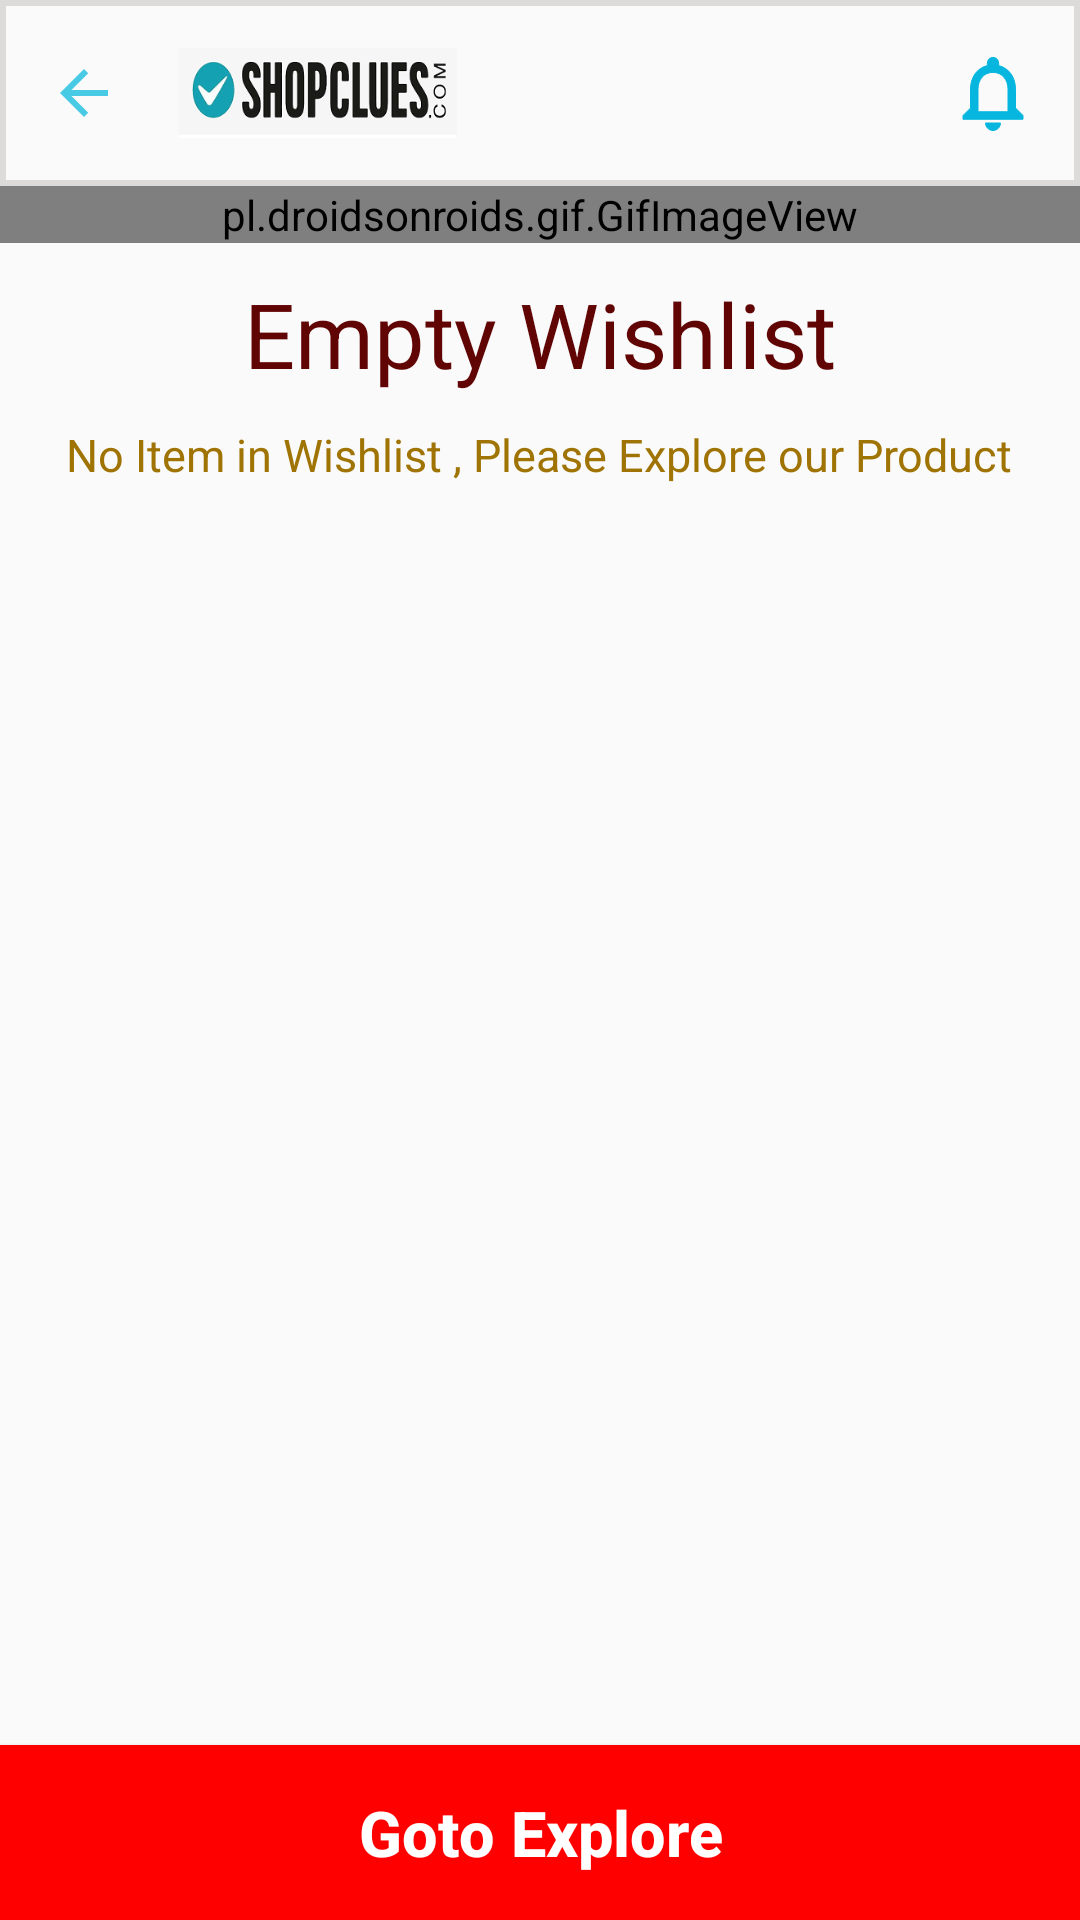

This screen was rendered from an Android layout file. Write that file and the resources it references.
<!-- AndroidManifest.xml: application theme Theme.ShopCluesShoppingApp -->
<!-- res/layout/activity_empty_wishlist.xml -->
<?xml version="1.0" encoding="utf-8"?>
<RelativeLayout xmlns:android="http://schemas.android.com/apk/res/android"
    xmlns:tools="http://schemas.android.com/tools"
    android:layout_width="match_parent"
    android:layout_height="match_parent"
    android:orientation="vertical"
    tools:context="com.janta.shopcluesshoppingapp.EmptyWishList">

    <LinearLayout
        android:id="@+id/emptyWishlistTopBar"
        android:layout_width="match_parent"
        android:layout_height="wrap_content"
        android:background="@drawable/actionbar"
        android:orientation="horizontal"
        android:padding="16dp">


        <ImageView
            android:id="@+id/emptyWishlistArrowBack"
            android:layout_width="wrap_content"
            android:layout_height="wrap_content"
            android:layout_gravity="center_vertical"
            android:src="@drawable/ic_baseline_arrow_back_24" />

        <ImageView
            android:id="@+id/emptyWishlist"
            android:layout_width="100dp"
            android:layout_height="30dp"
            android:layout_gravity="center_vertical"
            android:layout_marginStart="16dp"
            android:src="@drawable/main_logo" />

        <ImageView
            android:id="@+id/EmptyWishList_NotificationIcon"
            android:layout_width="50dp"
            android:layout_height="30dp"
            android:layout_marginLeft="150dp"
            android:src="@drawable/notification_icon" />


        <ImageView
            android:id="@+id/emptyWishlistCartIcon"
            android:layout_width="50dp"
            android:layout_height="30dp"
            android:layout_gravity="right"
            android:layout_marginRight="15dp"
            android:src="@drawable/cart_icon" />

    </LinearLayout>

    <LinearLayout
        android:layout_width="match_parent"
        android:layout_height="wrap_content"
        android:layout_below="@id/emptyWishlistTopBar"
        android:orientation="vertical">

        <pl.droidsonroids.gif.GifImageView
            android:layout_width="match_parent"
            android:layout_height="wrap_content"
            android:layout_gravity="center"
            android:src="@drawable/empty_bag" />

        <TextView
            android:layout_width="wrap_content"
            android:layout_height="wrap_content"
            android:layout_gravity="center_horizontal"
            android:layout_marginVertical="10dp"
            android:text="Empty Wishlist"
            android:textColor="#610404"
            android:textSize="30dp" />

        <TextView
            android:layout_width="wrap_content"
            android:layout_height="wrap_content"
            android:layout_gravity="center_horizontal"
            android:text="No Item in Wishlist , Please Explore our Product"
            android:textColor="#9F7404"
            android:textSize="15dp" />

    </LinearLayout>

    <Button
        android:id="@+id/GoToExploreBtn"
        android:layout_width="match_parent"
        android:layout_height="wrap_content"
        android:layout_alignParentBottom="true"
        android:background="#FF0000"
        android:gravity="center"
        android:padding="15dp"
        android:text="Goto Explore"
        android:textAllCaps="false"
        android:textColor="#FFFFFF"
        android:textSize="21dp"
        android:textStyle="bold" />
</RelativeLayout>
<!-- resources referenced by this layout -->
<resources>
  <!-- drawable actionbar (drawable) -->
  <?xml version="1.0" encoding="utf-8"?>
  <shape xmlns:android="http://schemas.android.com/apk/res/android"
      android:shape="rectangle">
      <stroke
          android:width="2dp"
          android:color="#DDDADA"/>
  
  
  
  </shape>
  <!-- drawable cart_icon (drawable) -->
  <vector xmlns:android="http://schemas.android.com/apk/res/android"
      android:width="24dp"
      android:height="24dp"
      android:tint="@color/cyan"
      android:viewportWidth="24"
      android:viewportHeight="24">
      <path
          android:fillColor="@android:color/white"
          android:pathData="M15.55,13c0.75,0 1.41,-0.41 1.75,-1.03l3.58,-6.49c0.37,-0.66 -0.11,-1.48 -0.87,-1.48L5.21,4l-0.94,-2L1,2v2h2l3.6,7.59 -1.35,2.44C4.52,15.37 5.48,17 7,17h12v-2L7,15l1.1,-2h7.45zM6.16,6h12.15l-2.76,5L8.53,11L6.16,6zM7,18c-1.1,0 -1.99,0.9 -1.99,2S5.9,22 7,22s2,-0.9 2,-2 -0.9,-2 -2,-2zM17,18c-1.1,0 -1.99,0.9 -1.99,2s0.89,2 1.99,2 2,-0.9 2,-2 -0.9,-2 -2,-2z" />
  </vector>
  <!-- drawable empty_bag: gif bitmap (drawable, 27926 bytes) -->
  <!-- drawable ic_baseline_arrow_back_24 (drawable) -->
  <vector android:height="24dp" android:tint="#48CAE4"
      android:viewportHeight="24" android:viewportWidth="24"
      android:width="24dp" xmlns:android="http://schemas.android.com/apk/res/android">
      <path android:fillColor="@android:color/white" android:pathData="M20,11H7.83l5.59,-5.59L12,4l-8,8 8,8 1.41,-1.41L7.83,13H20v-2z"/>
  </vector>
  <!-- drawable main_logo: jpg bitmap (drawable, 6971 bytes) -->
  <!-- drawable notification_icon (drawable) -->
  <vector xmlns:android="http://schemas.android.com/apk/res/android"
      android:width="40dp"
      android:height="40dp"
      android:tint="#07B6DF"
      android:viewportWidth="24"
      android:viewportHeight="24">
  
      <path
          android:fillColor="@android:color/white"
          android:pathData="M12,22c1.1,0 2,-0.9 2,-2h-4c0,1.1 0.9,2 2,2zM18,16v-5c0,-3.07 -1.63,-5.64 -4.5,-6.32L13.5,4c0,-0.83 -0.67,-1.5 -1.5,-1.5s-1.5,0.67 -1.5,1.5v0.68C7.64,5.36 6,7.92 6,11v5l-2,2v1h16v-1l-2,-2zM16,17L8,17v-6c0,-2.48 1.51,-4.5 4,-4.5s4,2.02 4,4.5v6z"
          android:strokeColor="#07B6DF" />
  </vector>
  <style name="Theme.ShopCluesShoppingApp" parent="Theme.AppCompat.Light.NoActionBar">
          
          <item name="colorPrimary">@color/white</item>
          <item name="colorPrimaryVariant">#06E2FA</item>
  
          <item name="colorOnPrimary">@color/white</item>
          
          <item name="colorSecondary">@color/teal_200</item>
          <item name="colorSecondaryVariant">@color/teal_700</item>
          <item name="colorOnSecondary">@color/black</item>
          
          <item name="android:statusBarColor" tools:targetApi="l">?attr/colorPrimaryVariant</item>
          
      </style>
  <color name="cyan">#05A2B3</color>
  <color name="white">#FFFFFFFF</color>
  <color name="teal_200">#FF03DAC5</color>
  <color name="teal_700">#FF018786</color>
  <color name="black">#FF000000</color>
</resources>
